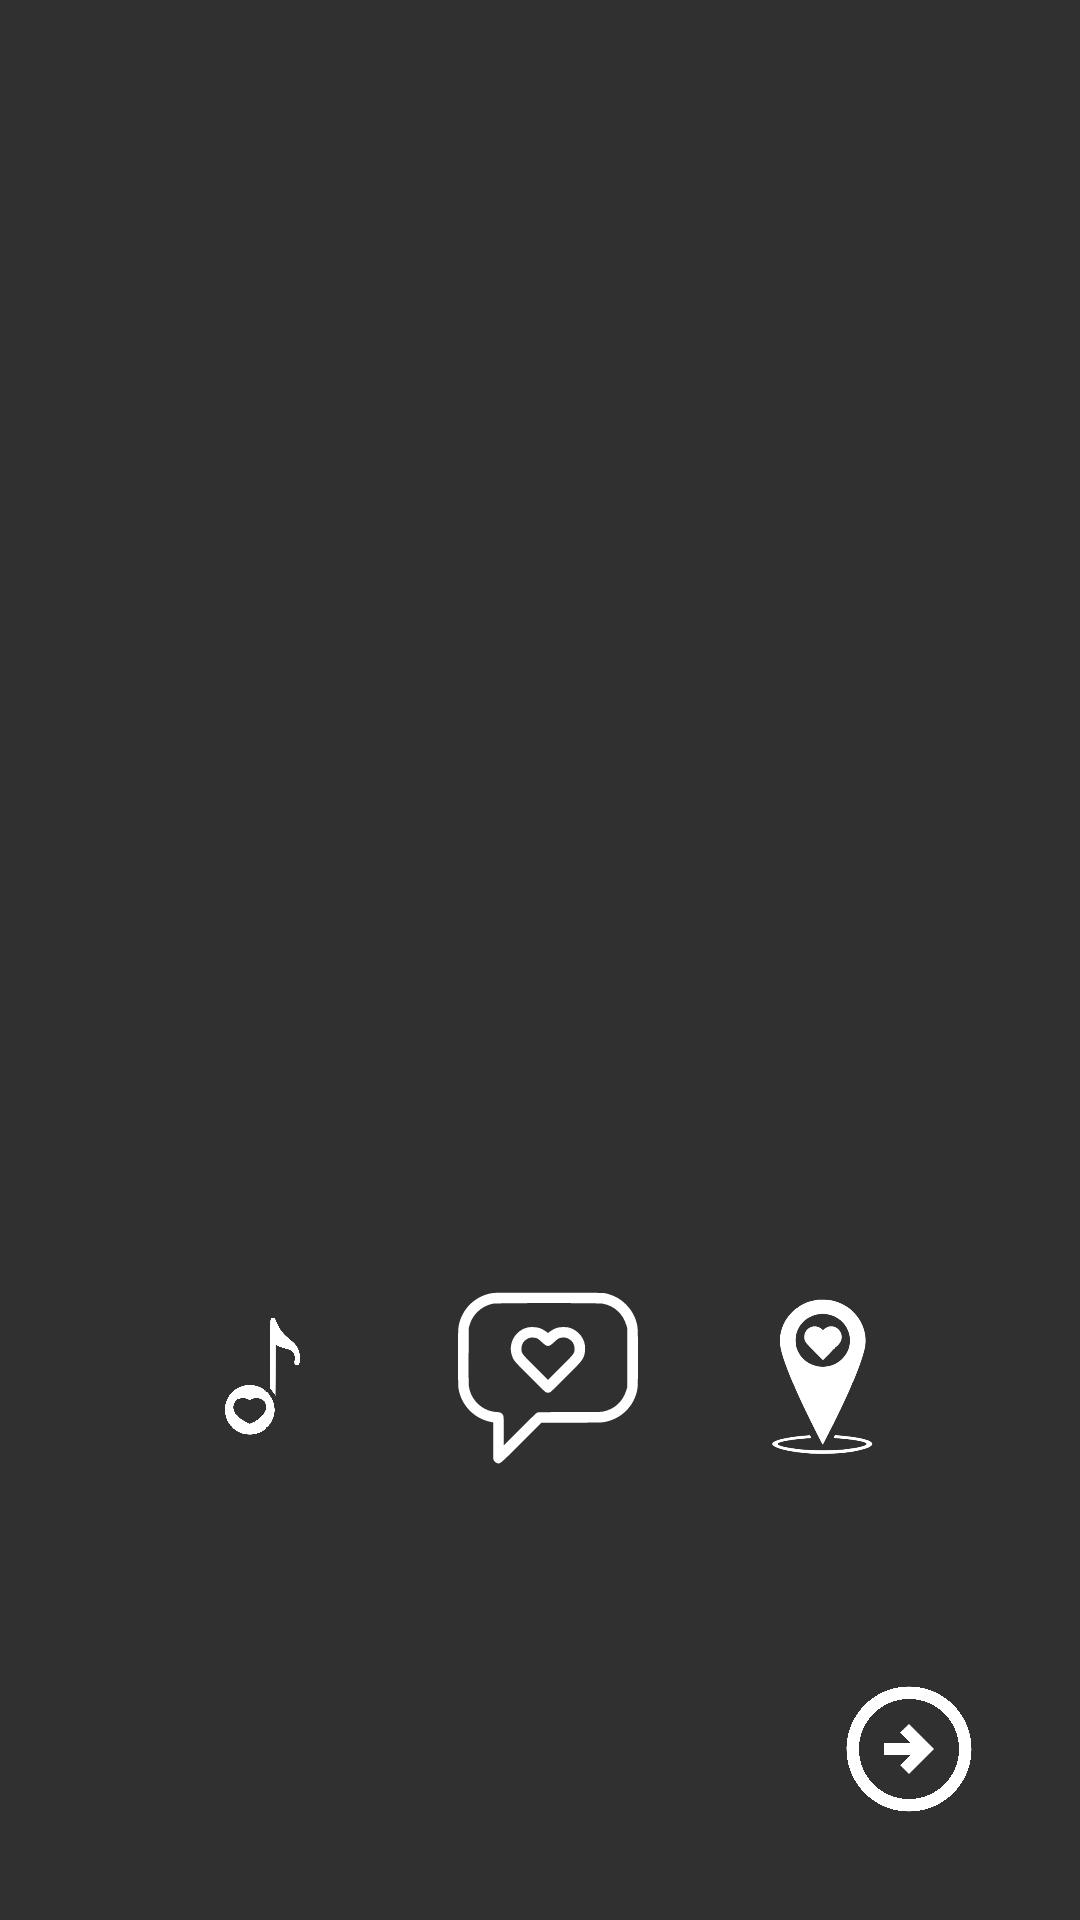

Produce the Android XML layout that renders to this screen, including the resource entries it uses.
<!-- AndroidManifest.xml: application theme Theme.Design.NoActionBar -->
<!-- res/layout/activity_apresentacao.xml -->
<?xml version="1.0" encoding="utf-8"?>
<androidx.constraintlayout.widget.ConstraintLayout xmlns:android="http://schemas.android.com/apk/res/android"
    xmlns:app="http://schemas.android.com/apk/res-auto"
    xmlns:tools="http://schemas.android.com/tools"
    android:id="@+id/layoutPrincipal"
    android:layout_width="match_parent"
    android:layout_height="match_parent"
    tools:context="telas.Apresentacao">

    <Button
        android:id="@+id/buttonNext"
        android:layout_width="50dp"
        android:layout_height="50dp"
        android:layout_marginStart="32dp"
        android:layout_marginTop="32dp"
        android:layout_marginEnd="32dp"
        android:layout_marginBottom="32dp"
        android:background="@drawable/ic_outline_arrow_circle_right_24"
        android:onClick="passarApresentacao"
        android:elevation="6dp"
        app:layout_constraintBottom_toBottomOf="parent"
        app:layout_constraintEnd_toEndOf="parent"
        app:layout_constraintHorizontal_bias="1.0"
        app:layout_constraintStart_toStartOf="parent"
        app:layout_constraintTop_toTopOf="parent"
        app:layout_constraintVertical_bias="1.0"
        tools:ignore="SpeakableTextPresentCheck" />

    <TextView
        android:id="@+id/textViewA2"
        android:layout_width="0dp"
        android:layout_height="wrap_content"
        android:layout_marginStart="32dp"
        android:layout_marginTop="32dp"
        android:layout_marginEnd="32dp"
        android:layout_marginBottom="32dp"
        android:textAlignment="viewStart"
        android:textColor="#FFFFFF"
        android:textSize="20sp"
        android:textStyle="bold"
        app:layout_constraintBottom_toBottomOf="parent"
        app:layout_constraintEnd_toEndOf="parent"
        app:layout_constraintStart_toStartOf="parent"
        app:layout_constraintTop_toTopOf="parent"
        app:layout_constraintVertical_bias="0.39999998" />

    <TextView
        android:id="@+id/textViewA1"
        android:layout_width="0dp"
        android:layout_height="wrap_content"
        android:layout_marginStart="32dp"
        android:layout_marginTop="32dp"
        android:layout_marginEnd="32dp"
        android:layout_marginBottom="32dp"
        android:textAlignment="center"
        android:textColor="#FFFFFF"
        android:textSize="24sp"
        android:textStyle="bold"
        app:layout_constraintBottom_toTopOf="@+id/textViewA2"
        app:layout_constraintEnd_toEndOf="parent"
        app:layout_constraintStart_toStartOf="parent"
        app:layout_constraintTop_toTopOf="parent" />

    <ImageView
        android:id="@+id/imageVale"
        android:layout_width="60dp"
        android:layout_height="60dp"
        android:layout_marginTop="24dp"
        android:layout_marginBottom="24dp"
        app:layout_constraintBottom_toBottomOf="parent"
        app:layout_constraintEnd_toStartOf="@+id/imageMapa"
        app:layout_constraintHorizontal_bias="0.5"
        app:layout_constraintStart_toEndOf="@+id/imageMusica"
        app:layout_constraintTop_toBottomOf="@+id/textViewA2"
        app:srcCompat="@drawable/ic_gostar" />

    <ImageView
        android:id="@+id/imageMapa"
        android:layout_width="60dp"
        android:layout_height="60dp"
        android:layout_marginTop="24dp"
        android:layout_marginEnd="24dp"
        android:layout_marginBottom="24dp"
        app:layout_constraintBottom_toBottomOf="parent"
        app:layout_constraintEnd_toEndOf="parent"
        app:layout_constraintHorizontal_bias="0.5"
        app:layout_constraintStart_toEndOf="@+id/imageVale"
        app:layout_constraintTop_toBottomOf="@+id/textViewA2"
        app:srcCompat="@drawable/ic_mapa" />

    <ImageView
        android:id="@+id/imageMusica"
        android:layout_width="65dp"
        android:layout_height="65dp"
        android:layout_marginStart="24dp"
        android:layout_marginTop="24dp"
        android:layout_marginBottom="24dp"
        app:layout_constraintBottom_toBottomOf="parent"
        app:layout_constraintEnd_toStartOf="@+id/imageVale"
        app:layout_constraintHorizontal_bias="0.5"
        app:layout_constraintStart_toStartOf="parent"
        app:layout_constraintTop_toBottomOf="@+id/textViewA2"
        app:srcCompat="@drawable/ic_musica" />

</androidx.constraintlayout.widget.ConstraintLayout>
<!-- resources referenced by this layout -->
<resources>
  <!-- drawable ic_gostar: vector/xml drawable (drawable, 2017 chars, omitted) -->
  <!-- drawable ic_mapa: vector/xml drawable (drawable, 2399 chars, omitted) -->
  <!-- drawable ic_musica: vector/xml drawable (drawable, 3673 chars, omitted) -->
  <!-- drawable ic_outline_arrow_circle_right_24 (drawable) -->
  <vector xmlns:android="http://schemas.android.com/apk/res/android"
      android:width="24dp"
      android:height="24dp"
      android:viewportWidth="24"
      android:viewportHeight="24"
      android:tint="@color/white">
    <path
        android:fillColor="@android:color/white"
        android:pathData="M22,12c0,-5.52 -4.48,-10 -10,-10C6.48,2 2,6.48 2,12s4.48,10 10,10C17.52,22 22,17.52 22,12zM4,12c0,-4.42 3.58,-8 8,-8c4.42,0 8,3.58 8,8s-3.58,8 -8,8C7.58,20 4,16.42 4,12zM16,12l-4,4l-1.41,-1.41L12.17,13H8v-2h4.17l-1.59,-1.59L12,8L16,12z"/>
  </vector>
  <color name="white">#FFFFFFFF</color>
</resources>
